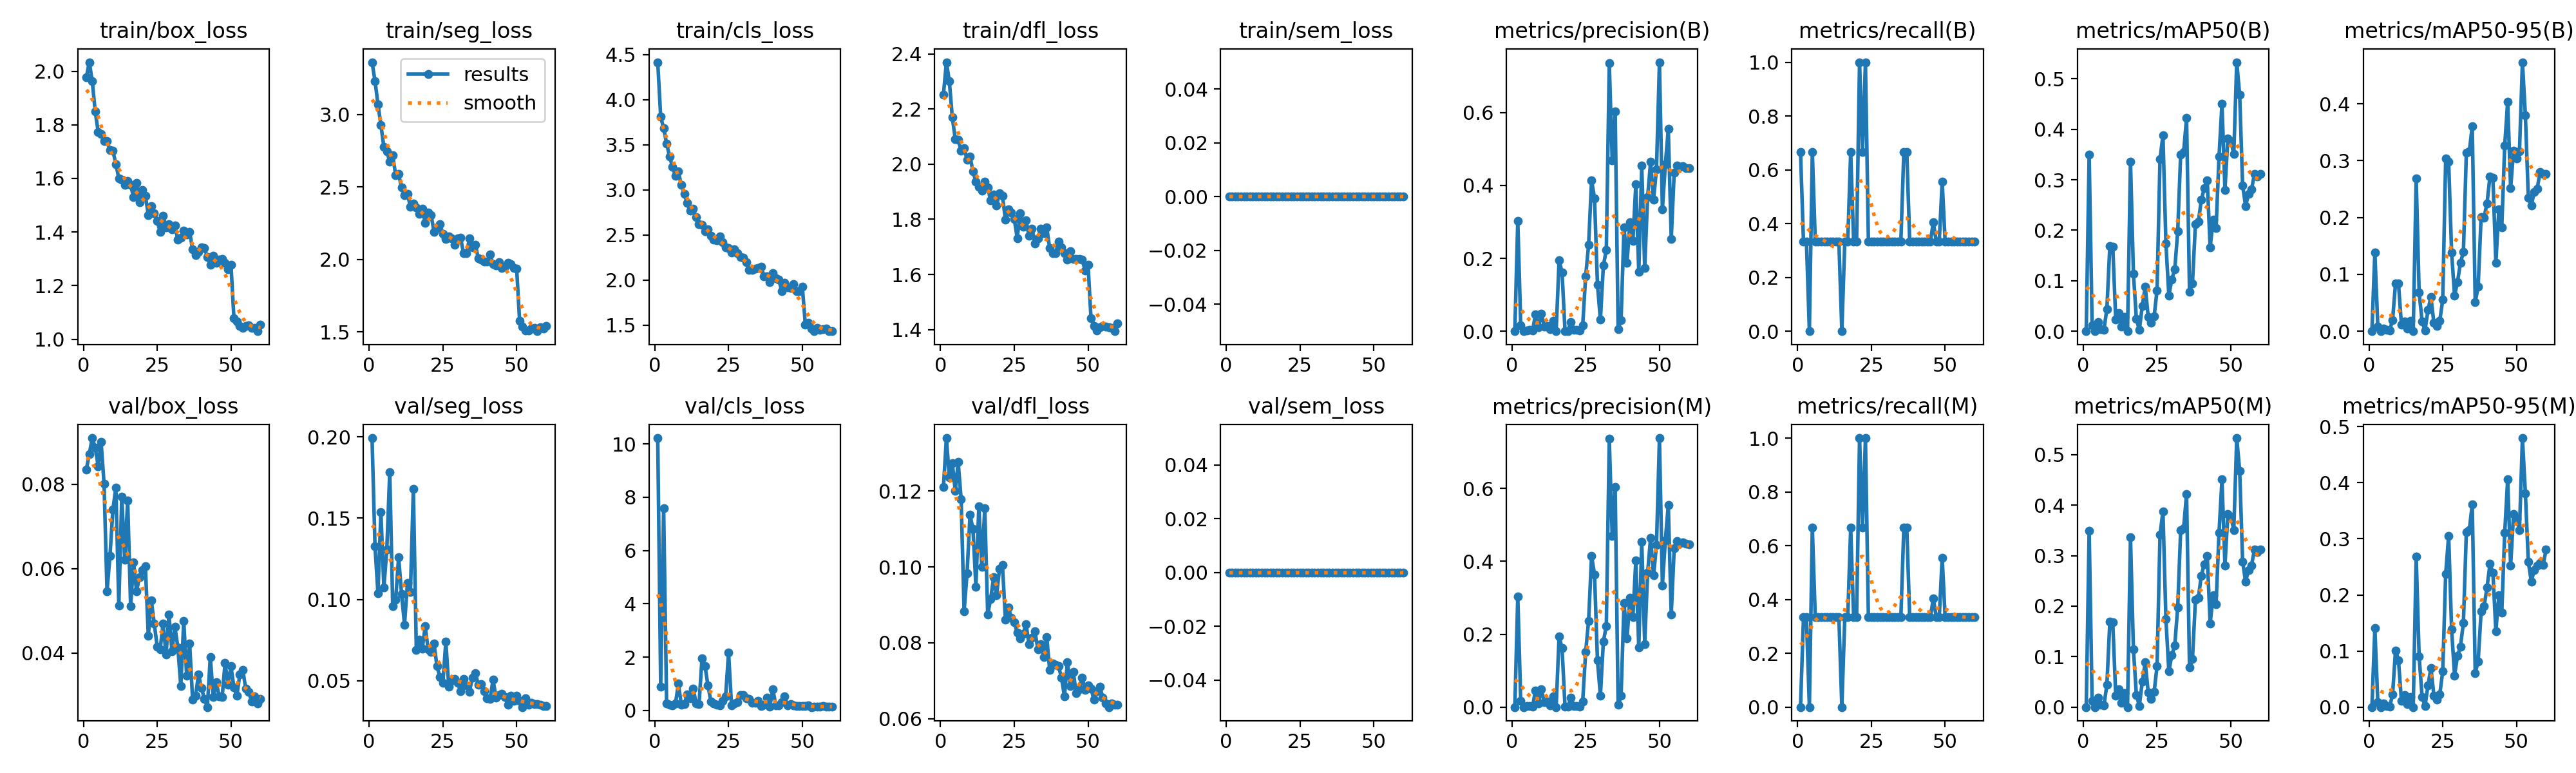

Values plotted in this chart, from the file beside it:
epoch, time, train/box_loss, train/seg_loss, train/cls_loss, train/dfl_loss, train/sem_loss, metrics/precision(B), metrics/recall(B), metrics/mAP50(B), metrics/mAP50-95(B), metrics/precision(M), metrics/recall(M), metrics/mAP50(M), metrics/mAP50-95(M), val/box_loss, val/seg_loss, val/cls_loss, val/dfl_loss, val/sem_loss, lr/pg0, lr/pg1, lr/pg2
1, 294.2, 1.978, 3.362, 4.416, 2.252, 0, 0.00081, 0.6667, 0.00064, 0.00016, 0, 0, 0, 0, 0.08351, 0.1993, 10.22, 0.121, 0, 0.0003329, 0.0003329, 0.06705
2, 580.3, 2.034, 3.233, 3.811, 2.37, 0, 0.3026, 0.3333, 0.3497, 0.1384, 0.3026, 0.3333, 0.3497, 0.1406, 0.08719, 0.1327, 0.8953, 0.1339, 0, 0.0006658, 0.0006658, 0.03404
3, 866.4, 1.963, 3.073, 3.683, 2.301, 0, 0.01668, 0.3333, 0.01214, 0.00839, 0.01668, 0.3333, 0.01249, 0.00864, 0.09094, 0.1039, 7.583, 0.1236, 0, 0.0009968, 0.0009968, 0.001043
4, 1151, 1.85, 2.929, 3.515, 2.17, 0, 0, 0, 0, 0, 0, 0, 0, 0, 0.08871, 0.1539, 0.2515, 0.1274, 0, 0.0009939, 0.0009939, 0.0009939
5, 1435, 1.774, 2.777, 3.372, 2.091, 0, 0.00285, 0.6667, 0.01858, 0.00424, 0.00285, 0.6667, 0.01858, 0.00605, 0.08431, 0.1073, 0.2086, 0.12, 0, 0.0009892, 0.0009892, 0.0009892
6, 1720, 1.766, 2.748, 3.255, 2.088, 0, 0.00383, 0.3333, 0.00441, 0.00264, 0.00383, 0.3333, 0.00441, 0.00176, 0.08997, 0.1306, 0.1988, 0.1276, 0, 0.0009831, 0.0009831, 0.0009831
7, 2004, 1.739, 2.675, 3.158, 2.049, 0, 0.00158, 0.3333, 0.00322, 0.00174, 0.00158, 0.3333, 0.00322, 0.00045, 0.08015, 0.1785, 0.2518, 0.1178, 0, 0.0009758, 0.0009758, 0.0009758
8, 2288, 1.739, 2.721, 3.202, 2.058, 0, 0.04584, 0.3333, 0.04396, 0.0194, 0.04584, 0.3333, 0.04396, 0.02219, 0.0546, 0.096, 1.002, 0.08831, 0, 0.0009671, 0.0009671, 0.0009671
9, 2568, 1.706, 2.582, 3.052, 2.016, 0, 0.01073, 0.3333, 0.1689, 0.08423, 0.01073, 0.3333, 0.1689, 0.1013, 0.063, 0.09999, 0.2061, 0.09825, 0, 0.0009572, 0.0009572, 0.0009572
10, 2848, 1.703, 2.59, 2.955, 2.027, 0, 0.04843, 0.3333, 0.1675, 0.08381, 0.04843, 0.3333, 0.1675, 0.08386, 0.07408, 0.126, 0.2363, 0.1137, 0, 0.000946, 0.000946, 0.000946
11, 3127, 1.654, 2.496, 2.851, 1.974, 0, 0.01283, 0.3333, 0.02312, 0.01167, 0.01283, 0.3333, 0.02312, 0.01141, 0.07919, 0.1035, 0.6075, 0.11, 0, 0.0009337, 0.0009337, 0.0009337
12, 3407, 1.6, 2.446, 2.771, 1.936, 0, 0.01474, 0.3333, 0.03556, 0.01757, 0.01474, 0.3333, 0.03556, 0.02175, 0.05123, 0.08458, 0.4644, 0.09482, 0, 0.0009201, 0.0009201, 0.0009201
13, 3686, 1.596, 2.454, 2.791, 1.919, 0, 0.00503, 0.3333, 0.00867, 0.00482, 0.00503, 0.3333, 0.00867, 0.005, 0.07706, 0.1104, 0.8253, 0.116, 0, 0.0009055, 0.0009055, 0.0009055
14, 3966, 1.576, 2.363, 2.697, 1.905, 0, 0.02942, 0.3333, 0.02803, 0.01832, 0.02942, 0.3333, 0.02803, 0.01801, 0.0621, 0.1045, 0.2603, 0.1, 0, 0.0008897, 0.0008897, 0.0008897
15, 4246, 1.589, 2.386, 2.618, 1.936, 0, 0, 0, 0, 0, 0, 0, 0, 0, 0.07614, 0.1679, 0.2465, 0.1154, 0, 0.0008729, 0.0008729, 0.0008729
16, 4525, 1.575, 2.361, 2.61, 1.916, 0, 0.1944, 0.3333, 0.3365, 0.2688, 0.1944, 0.3333, 0.3365, 0.2688, 0.05109, 0.06898, 1.96, 0.08745, 0, 0.000855, 0.000855, 0.000855
17, 4805, 1.531, 2.314, 2.54, 1.869, 0, 0.1621, 0.3333, 0.1141, 0.06822, 0.1621, 0.3333, 0.1141, 0.09046, 0.06146, 0.07523, 1.672, 0.09155, 0, 0.0008362, 0.0008362, 0.0008362
18, 5085, 1.583, 2.35, 2.563, 1.891, 0, 0.00117, 0.6667, 0.02395, 0.01754, 0.00117, 0.6667, 0.02395, 0.01849, 0.05469, 0.06964, 0.9458, 0.09728, 0, 0.0008165, 0.0008165, 0.0008165
19, 5364, 1.512, 2.255, 2.493, 1.851, 0, 0.00055, 0.3333, 0.00246, 0.00148, 0.00055, 0.3333, 0.00246, 0.00172, 0.05796, 0.08348, 0.3386, 0.09253, 0, 0.000796, 0.000796, 0.000796
20, 5644, 1.556, 2.323, 2.446, 1.895, 0, 0.02589, 0.3333, 0.05034, 0.03734, 0.02589, 0.3333, 0.05034, 0.03872, 0.05971, 0.06946, 0.2541, 0.09947, 0, 0.0007746, 0.0007746, 0.0007746
21, 5924, 1.535, 2.307, 2.437, 1.885, 0, 0.0035, 1, 0.0886, 0.06018, 0.0035, 1, 0.0886, 0.07007, 0.06052, 0.06783, 0.2141, 0.1005, 0, 0.0007525, 0.0007525, 0.0007525
22, 6203, 1.463, 2.193, 2.482, 1.798, 0, 0.00364, 0.6667, 0.02845, 0.01436, 0.00364, 0.6667, 0.02936, 0.02051, 0.04406, 0.07294, 0.1819, 0.08608, 0, 0.0007297, 0.0007297, 0.0007297
23, 6482, 1.496, 2.219, 2.421, 1.836, 0, 0.00125, 1, 0.01665, 0.00945, 0.00125, 1, 0.01665, 0.01299, 0.05249, 0.05892, 0.3458, 0.08931, 0, 0.0007063, 0.0007063, 0.0007063
24, 6762, 1.471, 2.242, 2.362, 1.824, 0, 0.01616, 0.3333, 0.02912, 0.01851, 0.01616, 0.3333, 0.02964, 0.02279, 0.04701, 0.05248, 0.5385, 0.08669, 0, 0.0006824, 0.0006824, 0.0006824
25, 7042, 1.442, 2.178, 2.354, 1.801, 0, 0.1512, 0.3333, 0.08114, 0.05529, 0.1512, 0.3333, 0.08114, 0.06405, 0.04158, 0.04862, 2.165, 0.08542, 0, 0.000658, 0.000658, 0.000658
26, 7321, 1.4, 2.14, 2.303, 1.732, 0, 0.2369, 0.3333, 0.3413, 0.3042, 0.2369, 0.3333, 0.3413, 0.2379, 0.04088, 0.0743, 0.1858, 0.08273, 0, 0.0006331, 0.0006331, 0.0006331
27, 7601, 1.461, 2.158, 2.342, 1.823, 0, 0.4147, 0.3333, 0.3879, 0.2978, 0.4147, 0.3333, 0.3879, 0.3057, 0.04697, 0.04633, 0.2624, 0.0812, 0, 0.0006079, 0.0006079, 0.0006079
28, 7881, 1.417, 2.145, 2.295, 1.774, 0, 0.3644, 0.3333, 0.1743, 0.1388, 0.3644, 0.3333, 0.1743, 0.139, 0.0397, 0.04985, 0.3061, 0.08245, 0, 0.0005824, 0.0005824, 0.0005824
29, 8160, 1.428, 2.101, 2.252, 1.796, 0, 0.128, 0.3333, 0.0704, 0.06268, 0.128, 0.3333, 0.07077, 0.05636, 0.04913, 0.05103, 0.5688, 0.08495, 0, 0.0005567, 0.0005567, 0.0005567
30, 8440, 1.409, 2.147, 2.248, 1.74, 0, 0.03127, 0.3333, 0.1029, 0.08635, 0.03127, 0.3333, 0.1029, 0.09126, 0.04047, 0.04882, 0.5814, 0.07961, 0, 0.0005309, 0.0005309, 0.0005309
31, 8719, 1.424, 2.151, 2.196, 1.766, 0, 0.1801, 0.3333, 0.1223, 0.1205, 0.1801, 0.3333, 0.1223, 0.108, 0.0463, 0.04382, 0.4444, 0.08127, 0, 0.000505, 0.000505, 0.000505
32, 8999, 1.371, 2.043, 2.113, 1.713, 0, 0.223, 0.3333, 0.1978, 0.1391, 0.223, 0.3333, 0.1978, 0.1503, 0.04137, 0.0511, 0.423, 0.08309, 0, 0.0004791, 0.0004791, 0.0004791
33, 9278, 1.378, 2.043, 2.111, 1.73, 0, 0.7359, 0.3333, 0.35, 0.3138, 0.7359, 0.3333, 0.35, 0.3124, 0.03225, 0.04734, 0.2808, 0.07828, 0, 0.0004533, 0.0004533, 0.0004533
34, 9558, 1.406, 2.145, 2.124, 1.767, 0, 0.4688, 0.3333, 0.3547, 0.316, 0.4688, 0.3333, 0.3547, 0.3158, 0.04757, 0.04331, 0.2737, 0.07972, 0, 0.0004276, 0.0004276, 0.0004276
35, 9838, 1.391, 2.085, 2.136, 1.75, 0, 0.6037, 0.3333, 0.4221, 0.3609, 0.6037, 0.3333, 0.4221, 0.3618, 0.0346, 0.05207, 0.3573, 0.0762, 0, 0.0004021, 0.0004021, 0.0004021
36, 10118, 1.4, 2.103, 2.144, 1.771, 0, 0.00563, 0.6667, 0.07824, 0.0513, 0.00563, 0.6667, 0.07824, 0.06086, 0.04228, 0.05483, 0.1557, 0.08153, 0, 0.0003769, 0.0003769, 0.0003769
37, 10398, 1.335, 2.008, 2.039, 1.695, 0, 0.03085, 0.6667, 0.0948, 0.07787, 0.03085, 0.6667, 0.0948, 0.0812, 0.029, 0.04771, 0.2114, 0.07282, 0, 0.000352, 0.000352, 0.000352
38, 10677, 1.315, 2, 2.04, 1.676, 0, 0.2856, 0.3333, 0.2124, 0.2012, 0.2856, 0.3333, 0.2124, 0.1705, 0.02985, 0.04813, 0.4662, 0.07449, 0, 0.0003276, 0.0003276, 0.0003276
39, 10957, 1.325, 1.987, 1.975, 1.677, 0, 0.1878, 0.3333, 0.2169, 0.2, 0.1878, 0.3333, 0.2169, 0.1794, 0.03499, 0.0438, 0.1503, 0.07431, 0, 0.0003037, 0.0003037, 0.0003037
40, 11237, 1.342, 1.988, 2.077, 1.719, 0, 0.2992, 0.3333, 0.2602, 0.2249, 0.2992, 0.3333, 0.2602, 0.213, 0.03169, 0.0392, 0.7993, 0.0739, 0, 0.0002803, 0.0002803, 0.0002803
41, 11516, 1.341, 2.033, 2.019, 1.697, 0, 0.247, 0.3333, 0.2835, 0.2719, 0.247, 0.3333, 0.2835, 0.2553, 0.02921, 0.039, 0.1822, 0.07077, 0, 0.0002575, 0.0002575, 0.0002575
42, 11796, 1.306, 1.968, 2.007, 1.678, 0, 0.4032, 0.3333, 0.2995, 0.2696, 0.4032, 0.3333, 0.2995, 0.2396, 0.02723, 0.05076, 0.1993, 0.06592, 0, 0.0002354, 0.0002354, 0.0002354
43, 12075, 1.278, 1.959, 1.878, 1.653, 0, 0.1632, 0.3333, 0.1657, 0.12, 0.1632, 0.3333, 0.1657, 0.1356, 0.03914, 0.03963, 0.3057, 0.07492, 0, 0.000214, 0.000214, 0.000214
44, 12354, 1.31, 1.981, 1.968, 1.685, 0, 0.4543, 0.3333, 0.2211, 0.2145, 0.4543, 0.3333, 0.2211, 0.199, 0.02959, 0.04143, 0.5286, 0.06865, 0, 0.0001935, 0.0001935, 0.0001935
45, 12633, 1.285, 1.941, 1.919, 1.656, 0, 0.1734, 0.3333, 0.2043, 0.1828, 0.1734, 0.3333, 0.2043, 0.1683, 0.03317, 0.04197, 0.1971, 0.07228, 0, 0.0001738, 0.0001738, 0.0001738
46, 12912, 1.296, 1.952, 1.913, 1.656, 0, 0.3689, 0.4044, 0.3461, 0.3268, 0.3689, 0.4044, 0.3461, 0.3115, 0.02974, 0.03995, 0.236, 0.06669, 0, 0.000155, 0.000155, 0.000155
47, 13190, 1.3, 1.976, 1.951, 1.655, 0, 0.4645, 0.3333, 0.4508, 0.4036, 0.4645, 0.3333, 0.4508, 0.4057, 0.02958, 0.03521, 0.1987, 0.06771, 0, 0.0001371, 0.0001371, 0.0001371
48, 13469, 1.284, 1.967, 1.878, 1.654, 0, 0.3613, 0.3333, 0.2803, 0.2517, 0.3613, 0.3333, 0.2803, 0.2523, 0.03768, 0.04073, 0.1633, 0.07085, 0, 0.0001203, 0.0001203, 0.0001203
49, 13748, 1.261, 1.944, 1.873, 1.615, 0, 0.4446, 0.5558, 0.382, 0.3173, 0.4446, 0.5558, 0.382, 0.3438, 0.03254, 0.03774, 0.1547, 0.06761, 0, 0.0001045, 0.0001045, 0.0001045
50, 14026, 1.279, 1.935, 1.924, 1.635, 0, 0.7383, 0.3333, 0.3772, 0.3036, 0.7383, 0.3333, 0.3772, 0.3356, 0.03691, 0.04069, 0.1655, 0.06885, 0, 8.98581e-05, 8.98581e-05, 8.98581e-05
51, 14304, 1.079, 1.575, 1.507, 1.44, 0, 0.3342, 0.3333, 0.3512, 0.3161, 0.3342, 0.3333, 0.3512, 0.3161, 0.03189, 0.03777, 0.163, 0.068, 0, 7.63174e-05, 7.63174e-05, 7.63174e-05
52, 14582, 1.067, 1.535, 1.529, 1.414, 0, 0.4576, 0.3333, 0.533, 0.4731, 0.4576, 0.3333, 0.533, 0.4797, 0.02986, 0.03387, 0.186, 0.06504, 0, 6.39518e-05, 6.39518e-05, 6.39518e-05
53, 14860, 1.05, 1.509, 1.46, 1.397, 0, 0.5552, 0.3333, 0.468, 0.38, 0.5552, 0.3333, 0.468, 0.3815, 0.035, 0.03947, 0.1235, 0.06727, 0, 5.2795e-05, 5.2795e-05, 5.2795e-05
54, 15137, 1.041, 1.511, 1.435, 1.409, 0, 0.2536, 0.3333, 0.2883, 0.2351, 0.2536, 0.3333, 0.2883, 0.2594, 0.03607, 0.03527, 0.1475, 0.06848, 0, 4.28777e-05, 4.28777e-05, 4.28777e-05
55, 15415, 1.049, 1.522, 1.47, 1.414, 0, 0.4356, 0.3333, 0.2481, 0.2213, 0.4356, 0.3333, 0.2481, 0.2233, 0.03156, 0.03649, 0.1377, 0.06553, 0, 3.4227e-05, 3.4227e-05, 3.4227e-05
56, 15692, 1.051, 1.529, 1.447, 1.412, 0, 0.4552, 0.3333, 0.2715, 0.2444, 0.4552, 0.3333, 0.2715, 0.2444, 0.03084, 0.03554, 0.1485, 0.06398, 0, 2.68667e-05, 2.68667e-05, 2.68667e-05
57, 15970, 1.042, 1.506, 1.454, 1.408, 0, 0.4508, 0.3333, 0.2805, 0.2505, 0.4508, 0.3333, 0.2805, 0.2524, 0.02859, 0.03588, 0.1612, 0.06309, 0, 2.08169e-05, 2.08169e-05, 2.08169e-05
58, 16247, 1.042, 1.532, 1.465, 1.406, 0, 0.4522, 0.3333, 0.3116, 0.2805, 0.4522, 0.3333, 0.3116, 0.2572, 0.02972, 0.03549, 0.1305, 0.06403, 0, 1.60943e-05, 1.60943e-05, 1.60943e-05
59, 16524, 1.03, 1.524, 1.436, 1.394, 0, 0.4482, 0.3333, 0.3068, 0.2761, 0.4482, 0.3333, 0.3068, 0.2532, 0.02814, 0.03472, 0.1437, 0.0637, 0, 1.27117e-05, 1.27117e-05, 1.27117e-05
60, 16802, 1.053, 1.54, 1.431, 1.422, 0, 0.4471, 0.3333, 0.3116, 0.2771, 0.4471, 0.3333, 0.3116, 0.2805, 0.02912, 0.03464, 0.1462, 0.06369, 0, 1.06784e-05, 1.06784e-05, 1.06784e-05
